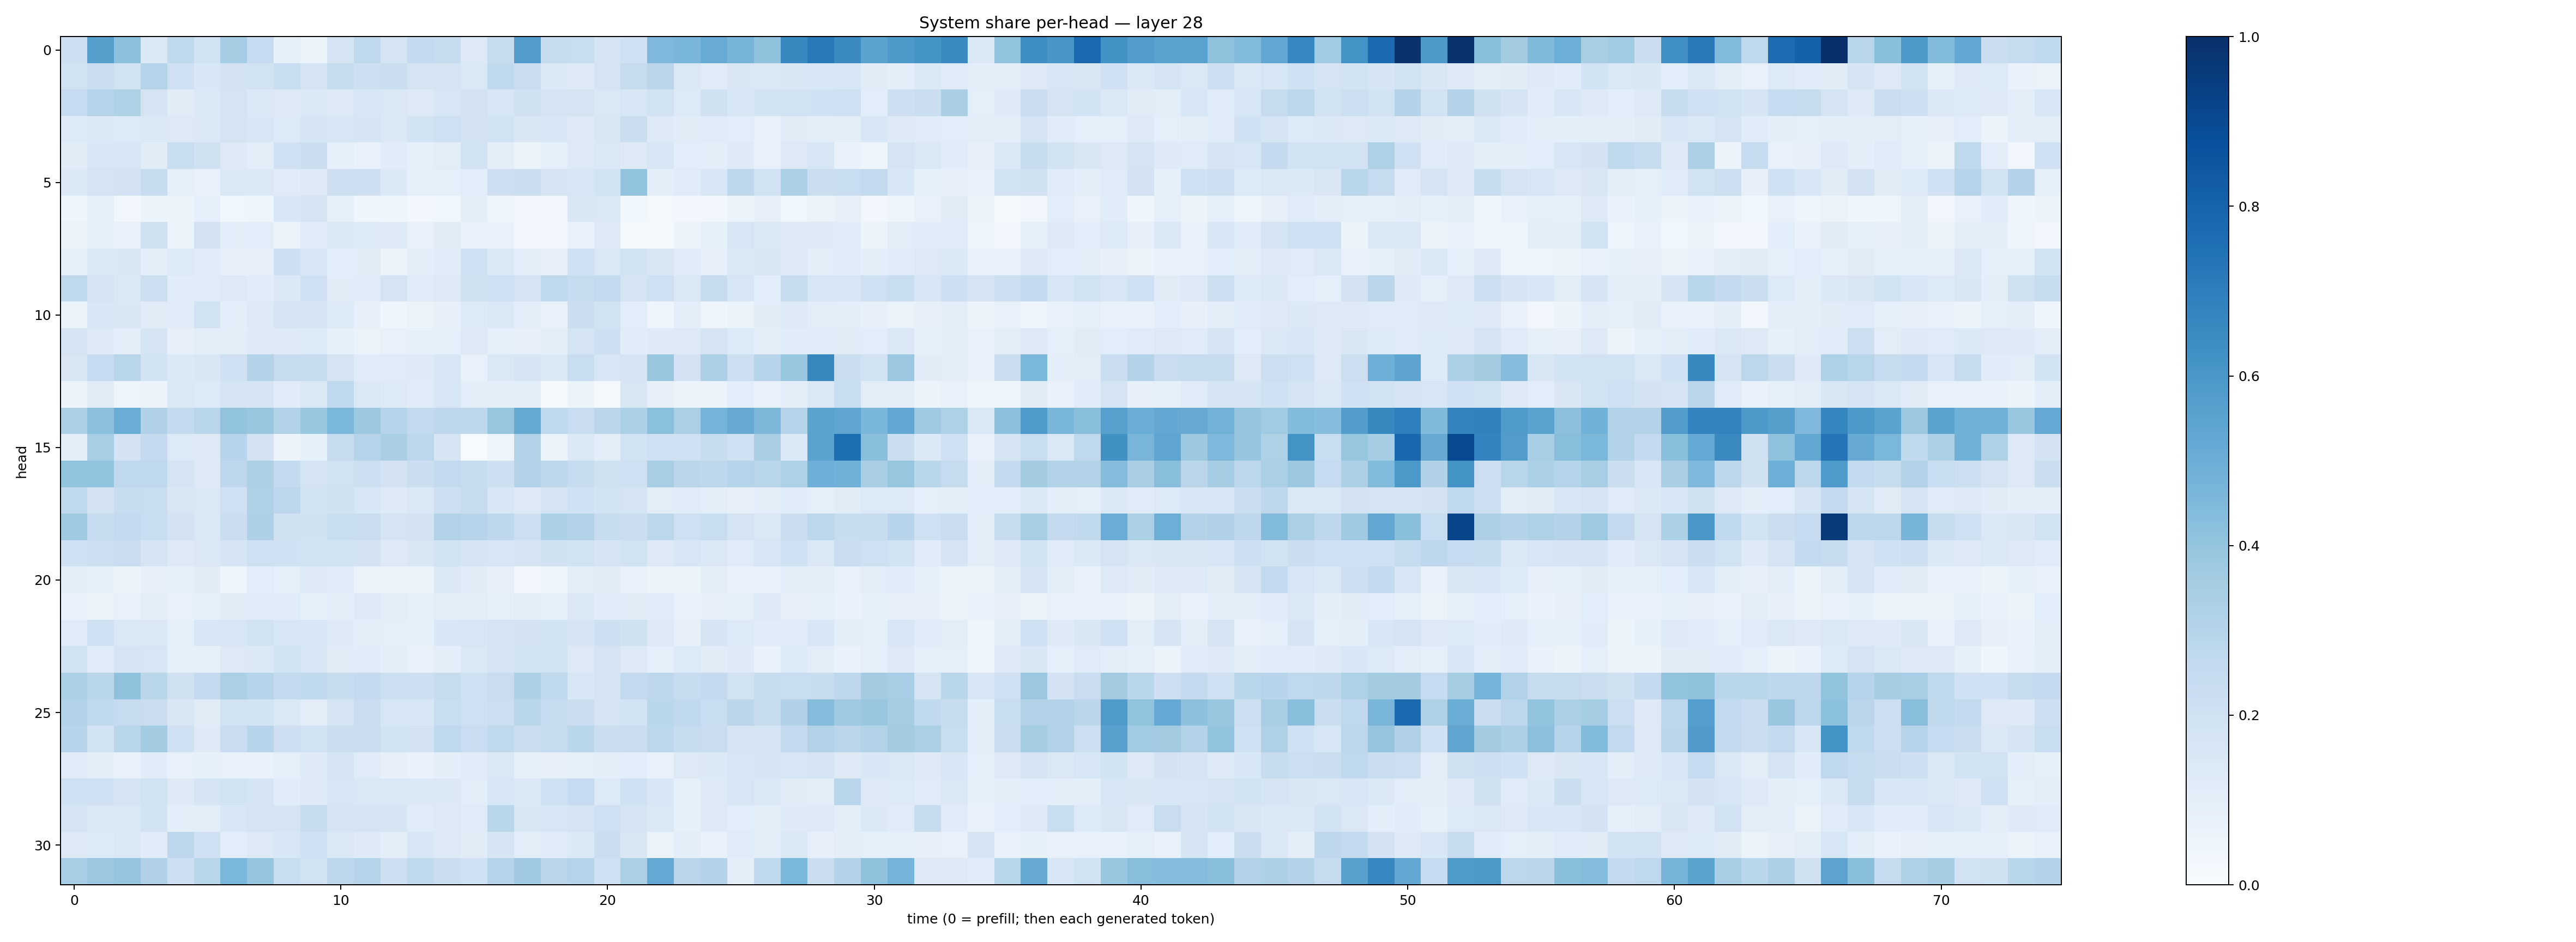

The table this chart was drawn from, first rows:
0.21177882, 0.56506747, 0.41467813, 0.14010629, 0.26297432, 0.18823, 0.35240108, 0.24788406, 0.08338646, 0.051707428, 0.17942695, 0.27292633, 0.17905389, 0.2537708, 0.24148095, 0.12823974, 0.2380979, 0.5777694, 0.24256612, 0.23162606, 0.17561598, 0.19976372, 0.45155954, 0.4610371
0.1897, 0.2276, 0.1906, 0.2987, 0.2086, 0.1546, 0.1829, 0.1926, 0.2308, 0.1755, 0.2355, 0.212, 0.2242, 0.1784, 0.175, 0.1444, 0.2646, 0.2279, 0.138, 0.1229, 0.1745, 0.2458, 0.2848, 0.1478
0.2475, 0.3016, 0.3211, 0.1751, 0.1108, 0.1385, 0.1778, 0.1376, 0.1325, 0.1393, 0.1277, 0.1621, 0.1448, 0.1298, 0.1564, 0.1832, 0.1548, 0.199, 0.1777, 0.1751, 0.1416, 0.1589, 0.1902, 0.1338
0.1341, 0.1404, 0.1342, 0.1404, 0.1274, 0.1386, 0.1778, 0.1529, 0.1345, 0.1686, 0.1631, 0.1703, 0.1425, 0.1839, 0.2094, 0.1833, 0.1936, 0.1505, 0.1545, 0.1305, 0.1519, 0.2265, 0.1244, 0.1121
0.1131, 0.1551, 0.1617, 0.1095, 0.2313, 0.198, 0.1311, 0.09778, 0.1997, 0.2233, 0.09031, 0.07622, 0.1149, 0.09069, 0.1048, 0.1881, 0.09518, 0.06331, 0.08855, 0.1262, 0.1431, 0.1309, 0.161, 0.106
0.1385, 0.179, 0.1827, 0.2367, 0.09047, 0.07592, 0.1416, 0.1394, 0.1184, 0.1285, 0.2124, 0.2129, 0.1387, 0.09053, 0.08792, 0.1082, 0.2138, 0.2207, 0.1697, 0.1598, 0.1841, 0.4006, 0.09488, 0.118
0.04178, 0.0893, 0.02687, 0.05313, 0.06095, 0.09081, 0.03773, 0.04451, 0.1559, 0.1777, 0.08475, 0.0423, 0.03986, 0.02739, 0.03869, 0.09562, 0.04107, 0.03504, 0.03143, 0.151, 0.1456, 0.038, 0.02056, 0.02838
0.05198, 0.08399, 0.07683, 0.1965, 0.06556, 0.1831, 0.1013, 0.1084, 0.06286, 0.1177, 0.1396, 0.1366, 0.1245, 0.06659, 0.1132, 0.06942, 0.06874, 0.03185, 0.02746, 0.07184, 0.13, 0.0151, 0.01247, 0.05681
0.0863, 0.146, 0.1503, 0.09471, 0.1342, 0.1148, 0.08147, 0.08056, 0.2119, 0.1597, 0.1055, 0.1099, 0.05763, 0.1007, 0.1142, 0.2011, 0.1404, 0.104, 0.08011, 0.2024, 0.1453, 0.1917, 0.1498, 0.1138
0.2632, 0.1744, 0.1434, 0.217, 0.114, 0.1188, 0.125, 0.1163, 0.1395, 0.2088, 0.1114, 0.1194, 0.1758, 0.1195, 0.1293, 0.199, 0.2099, 0.1769, 0.2714, 0.2419, 0.2552, 0.1753, 0.2045, 0.148
0.06529, 0.1546, 0.1507, 0.112, 0.1154, 0.1912, 0.09586, 0.1307, 0.1765, 0.1643, 0.1338, 0.07834, 0.04424, 0.06388, 0.0793, 0.1339, 0.143, 0.09743, 0.07033, 0.2211, 0.193, 0.1092, 0.04288, 0.09394
0.1794, 0.1249, 0.09509, 0.1663, 0.08112, 0.1053, 0.1009, 0.1223, 0.1241, 0.136, 0.08527, 0.06539, 0.07055, 0.0827, 0.09113, 0.1265, 0.08988, 0.07979, 0.09774, 0.1751, 0.2143, 0.1143, 0.1248, 0.1256
0.1488, 0.2473, 0.2921, 0.187, 0.1383, 0.1519, 0.2091, 0.3053, 0.2447, 0.2406, 0.1769, 0.1193, 0.1176, 0.1243, 0.1639, 0.07721, 0.1454, 0.1694, 0.143, 0.2314, 0.158, 0.1672, 0.3894, 0.1804
0.05567, 0.1119, 0.04708, 0.06037, 0.1414, 0.1358, 0.1741, 0.1653, 0.1136, 0.1441, 0.2684, 0.1445, 0.1334, 0.1179, 0.1627, 0.1026, 0.1046, 0.1002, 0.01021, 0.05448, 0.01996, 0.1513, 0.08133, 0.05439
0.3257, 0.4163, 0.5077, 0.32, 0.2534, 0.2919, 0.4034, 0.3856, 0.3139, 0.3878, 0.4609, 0.3767, 0.3002, 0.2602, 0.2746, 0.2744, 0.3918, 0.5158, 0.2724, 0.2284, 0.2823, 0.3297, 0.4194, 0.3336
0.1011, 0.3413, 0.1828, 0.2509, 0.1354, 0.1313, 0.2943, 0.1828, 0.05545, 0.0841, 0.2382, 0.2971, 0.3393, 0.2796, 0.1681, 0.004437, 0.04791, 0.3097, 0.05988, 0.1406, 0.09808, 0.1876, 0.2104, 0.1994
0.3996, 0.4021, 0.2675, 0.2726, 0.1724, 0.1321, 0.2764, 0.3253, 0.255, 0.1743, 0.19, 0.2139, 0.1831, 0.2242, 0.2614, 0.2389, 0.2113, 0.3057, 0.2759, 0.2359, 0.1969, 0.2054, 0.3407, 0.2833
0.2671, 0.183, 0.2378, 0.2307, 0.1503, 0.1463, 0.2046, 0.3235, 0.281, 0.1874, 0.1964, 0.1538, 0.1242, 0.142, 0.2113, 0.2422, 0.1525, 0.1305, 0.1741, 0.201, 0.1857, 0.1726, 0.1043, 0.1159
0.3679, 0.2416, 0.2592, 0.2305, 0.1826, 0.1417, 0.2246, 0.3259, 0.1955, 0.1987, 0.2338, 0.2273, 0.1755, 0.1815, 0.309, 0.2965, 0.2773, 0.2187, 0.3313, 0.3149, 0.2387, 0.2237, 0.2779, 0.2068
0.2013, 0.2136, 0.2299, 0.179, 0.1278, 0.1434, 0.1687, 0.2097, 0.2006, 0.1935, 0.1941, 0.1802, 0.1289, 0.1496, 0.1867, 0.1702, 0.1633, 0.1746, 0.1985, 0.1908, 0.1646, 0.1883, 0.1297, 0.1601
0.09767, 0.08474, 0.05623, 0.07913, 0.08771, 0.1117, 0.04637, 0.1089, 0.09337, 0.1228, 0.1174, 0.06377, 0.06221, 0.05926, 0.1471, 0.113, 0.0813, 0.03003, 0.04498, 0.09751, 0.1132, 0.07496, 0.05344, 0.06558
0.07605, 0.06468, 0.07164, 0.09806, 0.07713, 0.08379, 0.1111, 0.1181, 0.1155, 0.08473, 0.09986, 0.128, 0.1052, 0.0839, 0.1016, 0.1018, 0.08799, 0.1048, 0.09086, 0.1437, 0.1144, 0.1114, 0.115, 0.07109
0.12, 0.2038, 0.1445, 0.1482, 0.08671, 0.1552, 0.1605, 0.1912, 0.1555, 0.1528, 0.1235, 0.09389, 0.08911, 0.08372, 0.1525, 0.1563, 0.1772, 0.1831, 0.1853, 0.1679, 0.2145, 0.1983, 0.1299, 0.07824
0.1888, 0.1178, 0.17, 0.1639, 0.08342, 0.08388, 0.1251, 0.1388, 0.187, 0.1609, 0.1099, 0.1141, 0.09987, 0.07518, 0.09968, 0.1466, 0.1749, 0.1874, 0.1908, 0.1276, 0.1743, 0.1273, 0.08945, 0.1358
0.3301, 0.286, 0.4085, 0.2864, 0.1954, 0.252, 0.3334, 0.2977, 0.2568, 0.2637, 0.2412, 0.2507, 0.2182, 0.2115, 0.2458, 0.2051, 0.23, 0.326, 0.2722, 0.155, 0.1766, 0.2612, 0.2761, 0.239
0.3157, 0.2714, 0.2445, 0.2298, 0.152, 0.1098, 0.1929, 0.1867, 0.1474, 0.1046, 0.178, 0.2271, 0.1585, 0.1549, 0.232, 0.2094, 0.2167, 0.287, 0.2437, 0.2232, 0.1746, 0.1844, 0.2887, 0.2709
0.2945, 0.1861, 0.2899, 0.357, 0.2028, 0.1247, 0.2278, 0.2953, 0.2115, 0.1908, 0.2191, 0.2273, 0.1845, 0.1797, 0.2661, 0.2287, 0.2714, 0.2197, 0.2457, 0.2853, 0.226, 0.2274, 0.2778, 0.2411
0.1183, 0.09389, 0.07676, 0.1164, 0.07301, 0.08286, 0.07047, 0.0679, 0.09029, 0.1234, 0.1725, 0.1187, 0.08077, 0.06953, 0.09984, 0.1197, 0.1415, 0.0832, 0.08035, 0.08974, 0.0964, 0.1073, 0.07287, 0.1272
0.2086, 0.2049, 0.1775, 0.1899, 0.1304, 0.1715, 0.1857, 0.1705, 0.1133, 0.1212, 0.1637, 0.1474, 0.1412, 0.137, 0.1395, 0.1024, 0.1564, 0.1392, 0.2096, 0.247, 0.1358, 0.2089, 0.1535, 0.083
0.1681, 0.1481, 0.1439, 0.1844, 0.09509, 0.1024, 0.1553, 0.1771, 0.1737, 0.2349, 0.1795, 0.1755, 0.1692, 0.1183, 0.1307, 0.1187, 0.2862, 0.1515, 0.1612, 0.1763, 0.2084, 0.1652, 0.1409, 0.08394
0.1263, 0.1347, 0.1455, 0.1162, 0.2773, 0.2011, 0.1092, 0.1283, 0.1524, 0.2021, 0.1457, 0.1215, 0.09588, 0.1585, 0.1252, 0.1112, 0.1656, 0.1026, 0.1136, 0.14, 0.226, 0.151, 0.06555, 0.09473
0.3472, 0.3825, 0.3962, 0.3183, 0.2134, 0.2859, 0.4604, 0.3965, 0.2317, 0.1933, 0.2757, 0.2998, 0.2121, 0.2632, 0.2255, 0.1998, 0.3024, 0.3684, 0.282, 0.2998, 0.2063, 0.3355, 0.5197, 0.2836
